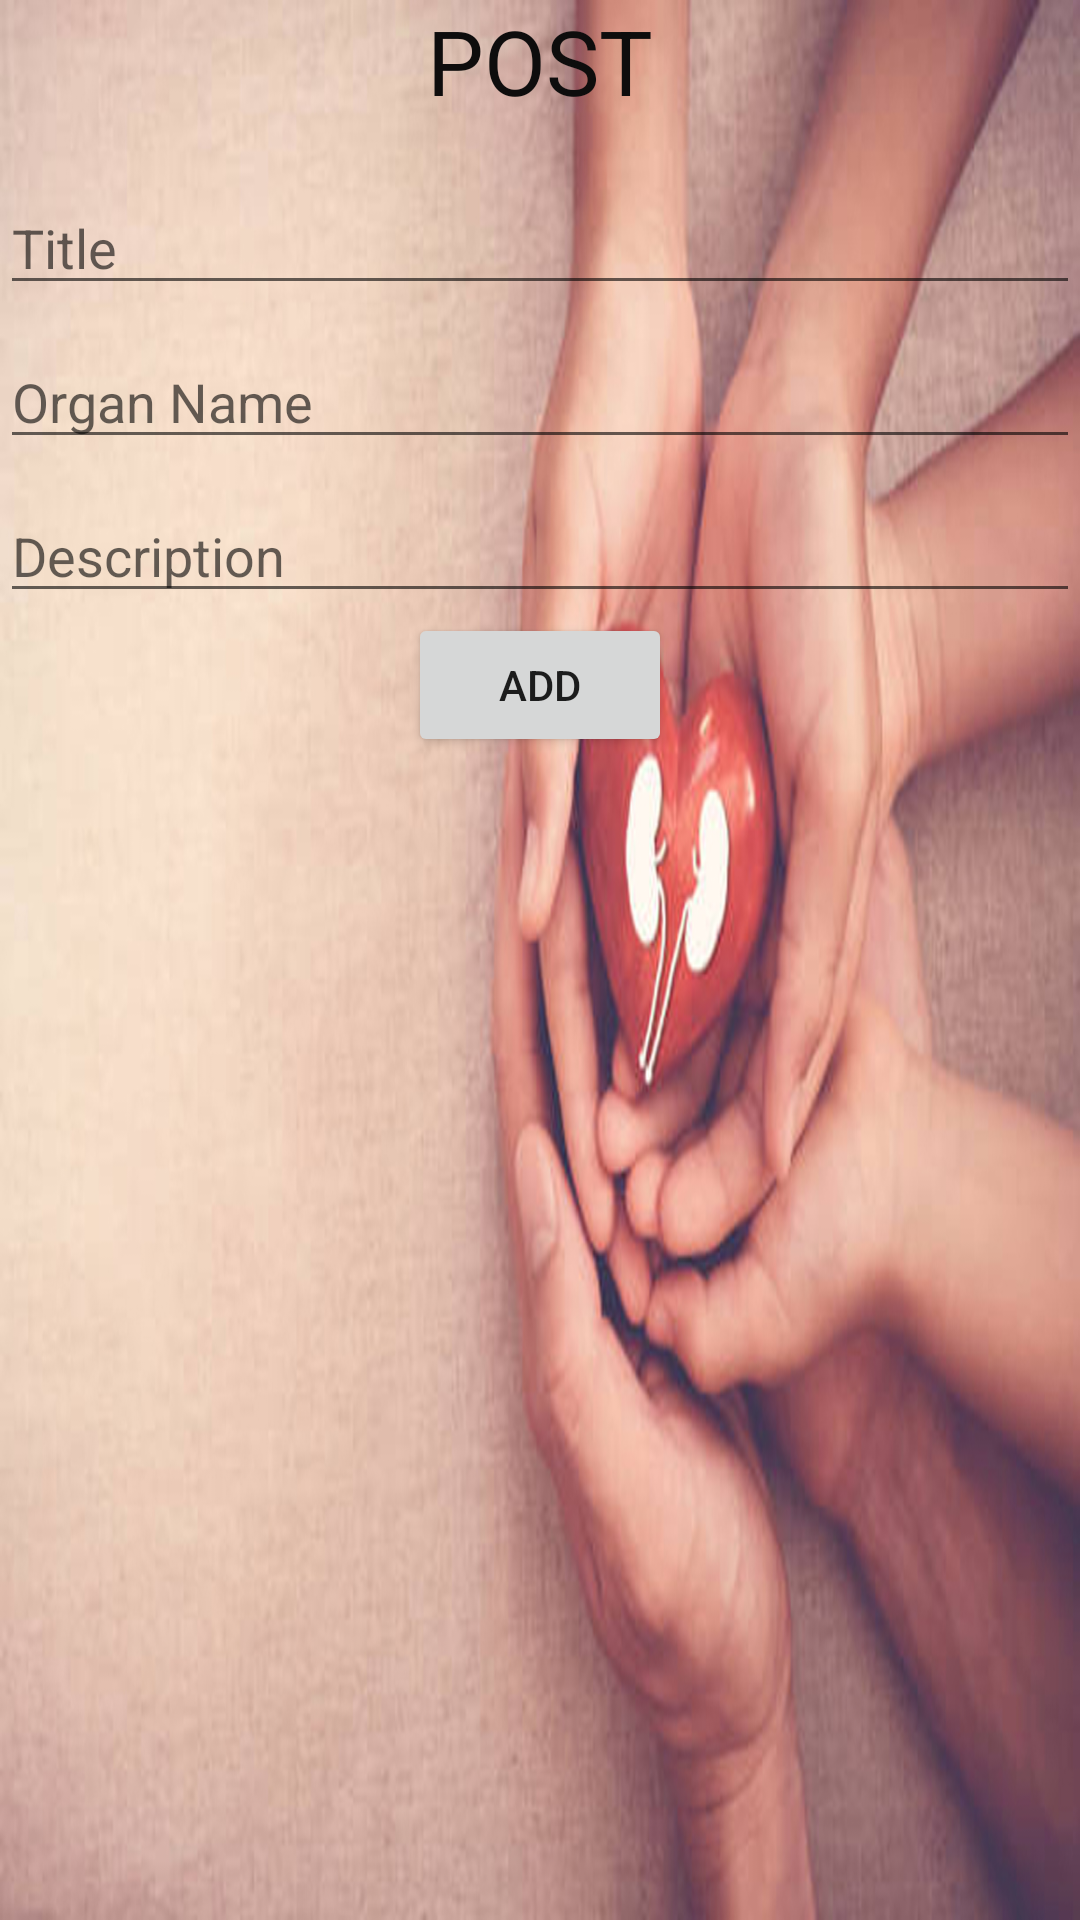

Produce the Android XML layout that renders to this screen, including the resource entries it uses.
<!-- AndroidManifest.xml: application theme Theme.OrganDonation -->
<!-- res/layout/activity_usersendpost.xml -->
<?xml version="1.0" encoding="utf-8"?>
<LinearLayout xmlns:android="http://schemas.android.com/apk/res/android"
    xmlns:app="http://schemas.android.com/apk/res-auto"
    xmlns:tools="http://schemas.android.com/tools"
    android:layout_width="match_parent"
    android:layout_height="match_parent"
    android:background="@drawable/organdon"
    android:orientation="vertical"
    android:gravity="center"
    tools:context=".Usersendpost">


    <TextView
        android:id="@+id/textView11"
        android:layout_width="wrap_content"
        android:layout_height="wrap_content"
        android:gravity="center"
        android:text="POST"
        android:textColor="#0E0D0D"
        android:textSize="30dp" />

    <EditText
        android:id="@+id/ettitle"
        android:layout_width="match_parent"
        android:layout_height="wrap_content"
        android:ems="10"
        android:layout_marginTop="20dp"
        android:inputType="textPersonName"
        android:hint="Title" />

    <EditText
        android:id="@+id/etorgan"
        android:layout_width="match_parent"
        android:layout_height="wrap_content"
        android:ems="10"
        android:layout_marginTop="10dp"
        android:inputType="textPersonName"
        android:hint="Organ Name" />

    <EditText
        android:id="@+id/etdescription"
        android:layout_width="match_parent"
        android:layout_height="wrap_content"
        android:ems="10"
        android:layout_marginTop="10dp"
        android:inputType="textPersonName"
        android:hint="Description" />

    <Button
        android:id="@+id/button"
        android:layout_width="wrap_content"
        android:layout_height="wrap_content"
        android:text="ADD" />

    <ListView
        android:id="@+id/lvview"
        android:layout_width="match_parent"
        android:layout_height="match_parent"
        android:layout_marginTop="20dp"/>

</LinearLayout>
<!-- resources referenced by this layout -->
<resources>
  <!-- drawable organdon: jpg bitmap (drawable, 312119 bytes) -->
  <style name="Theme.OrganDonation" parent="Theme.MaterialComponents.DayNight.DarkActionBar">
          
          <item name="colorPrimary">@color/purple_500</item>
          <item name="colorPrimaryVariant">@color/purple_700</item>
          <item name="colorOnPrimary">@color/white</item>
          
          <item name="colorSecondary">@color/teal_200</item>
          <item name="colorSecondaryVariant">@color/teal_700</item>
          <item name="colorOnSecondary">@color/black</item>
          
          <item name="android:statusBarColor" tools:targetApi="l">?attr/colorPrimaryVariant</item>
          
      </style>
  <!-- not gathered from this repository: default colours our renderer supplied (Android Studio template values) -->
  <color name="purple_500">#FF6200EE</color>
  <color name="purple_700">#FF3700B3</color>
  <color name="teal_200">#FF03DAC5</color>
  <color name="teal_700">#FF018786</color>
  <color name="black">#FF000000</color>
  <color name="white">#FFFFFFFF</color>
</resources>
